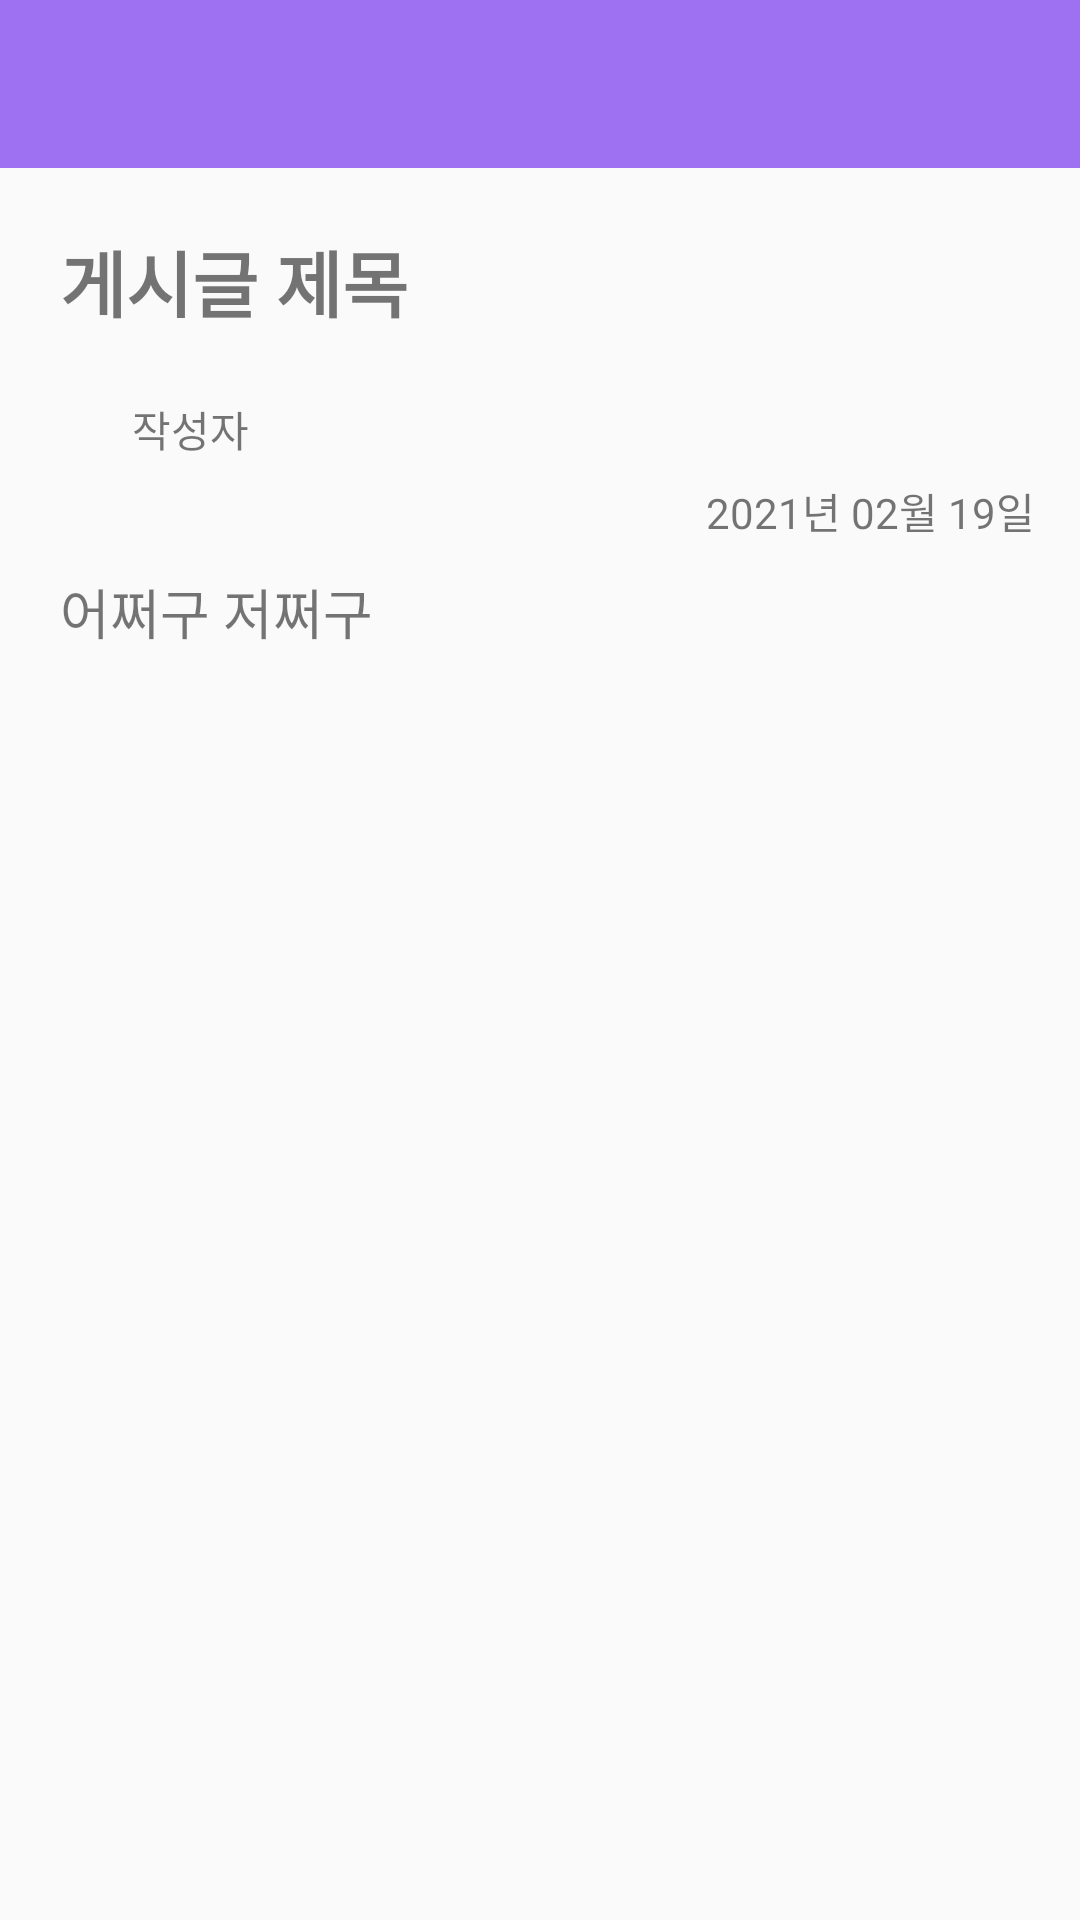

Write the Android layout XML for this screen, with the resource values it uses.
<!-- AndroidManifest.xml: application theme Theme.Tantan -->
<!-- res/layout/menu2_detail.xml -->
<?xml version="1.0" encoding="utf-8"?>
<LinearLayout xmlns:android="http://schemas.android.com/apk/res/android"
    android:orientation="vertical"
    android:layout_width="match_parent"
    android:layout_height="match_parent">

    <android.support.v7.widget.Toolbar
        android:id="@+id/toolbar"
        android:layout_width="match_parent"
        android:layout_height="wrap_content"
        android:background="?attr/colorPrimary"
        android:minHeight="?attr/actionBarSize"
        android:theme="@style/ThemeOverlay.AppCompat.Dark.ActionBar">

    </android.support.v7.widget.Toolbar>

    <LinearLayout
        android:layout_width="match_parent"
        android:layout_height="wrap_content"
        android:orientation="horizontal"
        android:padding="5dp">


        <TextView
            android:id="@+id/tip_detail_title"
            android:layout_width="match_parent"
            android:layout_height="wrap_content"
            android:text="게시글 제목"
            android:textStyle="bold"
            android:textSize="24sp"
            android:layout_margin="15dp"
            android:layout_gravity="center_vertical"/>

    </LinearLayout>

    <LinearLayout
        android:layout_width="match_parent"
        android:layout_height="wrap_content"
        android:orientation="horizontal"
        android:layout_marginLeft="15dp">

        <ImageView
            android:layout_width="24dp"
            android:layout_height="24dp"
            android:layout_marginRight="5dp"
            android:src="@drawable/ic_baseline_person_24"
            android:layout_gravity="center_vertical"/>

        <TextView
            android:id="@+id/tip_detail_writer"
            android:layout_width="wrap_content"
            android:layout_height="wrap_content"
            android:text="작성자"
            android:layout_gravity="center_vertical"/>

    </LinearLayout>

    <TextView
        android:id="@+id/tip_detail_date"
        android:layout_width="wrap_content"
        android:layout_height="wrap_content"
        android:text="2021년 02월 19일"
        android:layout_gravity="right"
        android:padding="5dp"
        android:layout_marginRight="10dp"/>

    <TextView
        android:id="@+id/tip_detail_text"
        android:layout_width="match_parent"
        android:layout_height="match_parent"
        android:padding="5dp"
        android:layout_marginRight="15dp"
        android:layout_marginLeft="15dp"
        android:layout_marginBottom="10dp"
        android:textSize="18sp"
        android:text="어쩌구 저쩌구"/>

</LinearLayout>
<!-- resources referenced by this layout -->
<resources>
  <style name="Theme.Tantan" parent="Theme.AppCompat.Light.NoActionBar">
          
          <item name="colorPrimary">@color/purple_sub</item>
          <item name="colorPrimaryDark">@color/purple_main</item>
          <item name="colorAccent">@color/yellow_point</item>
          
      </style>
  <color name="purple_sub">#9e70f2</color>
  <color name="purple_main">#8a51f2</color>
  <color name="yellow_point">#FFAA38</color>
</resources>
